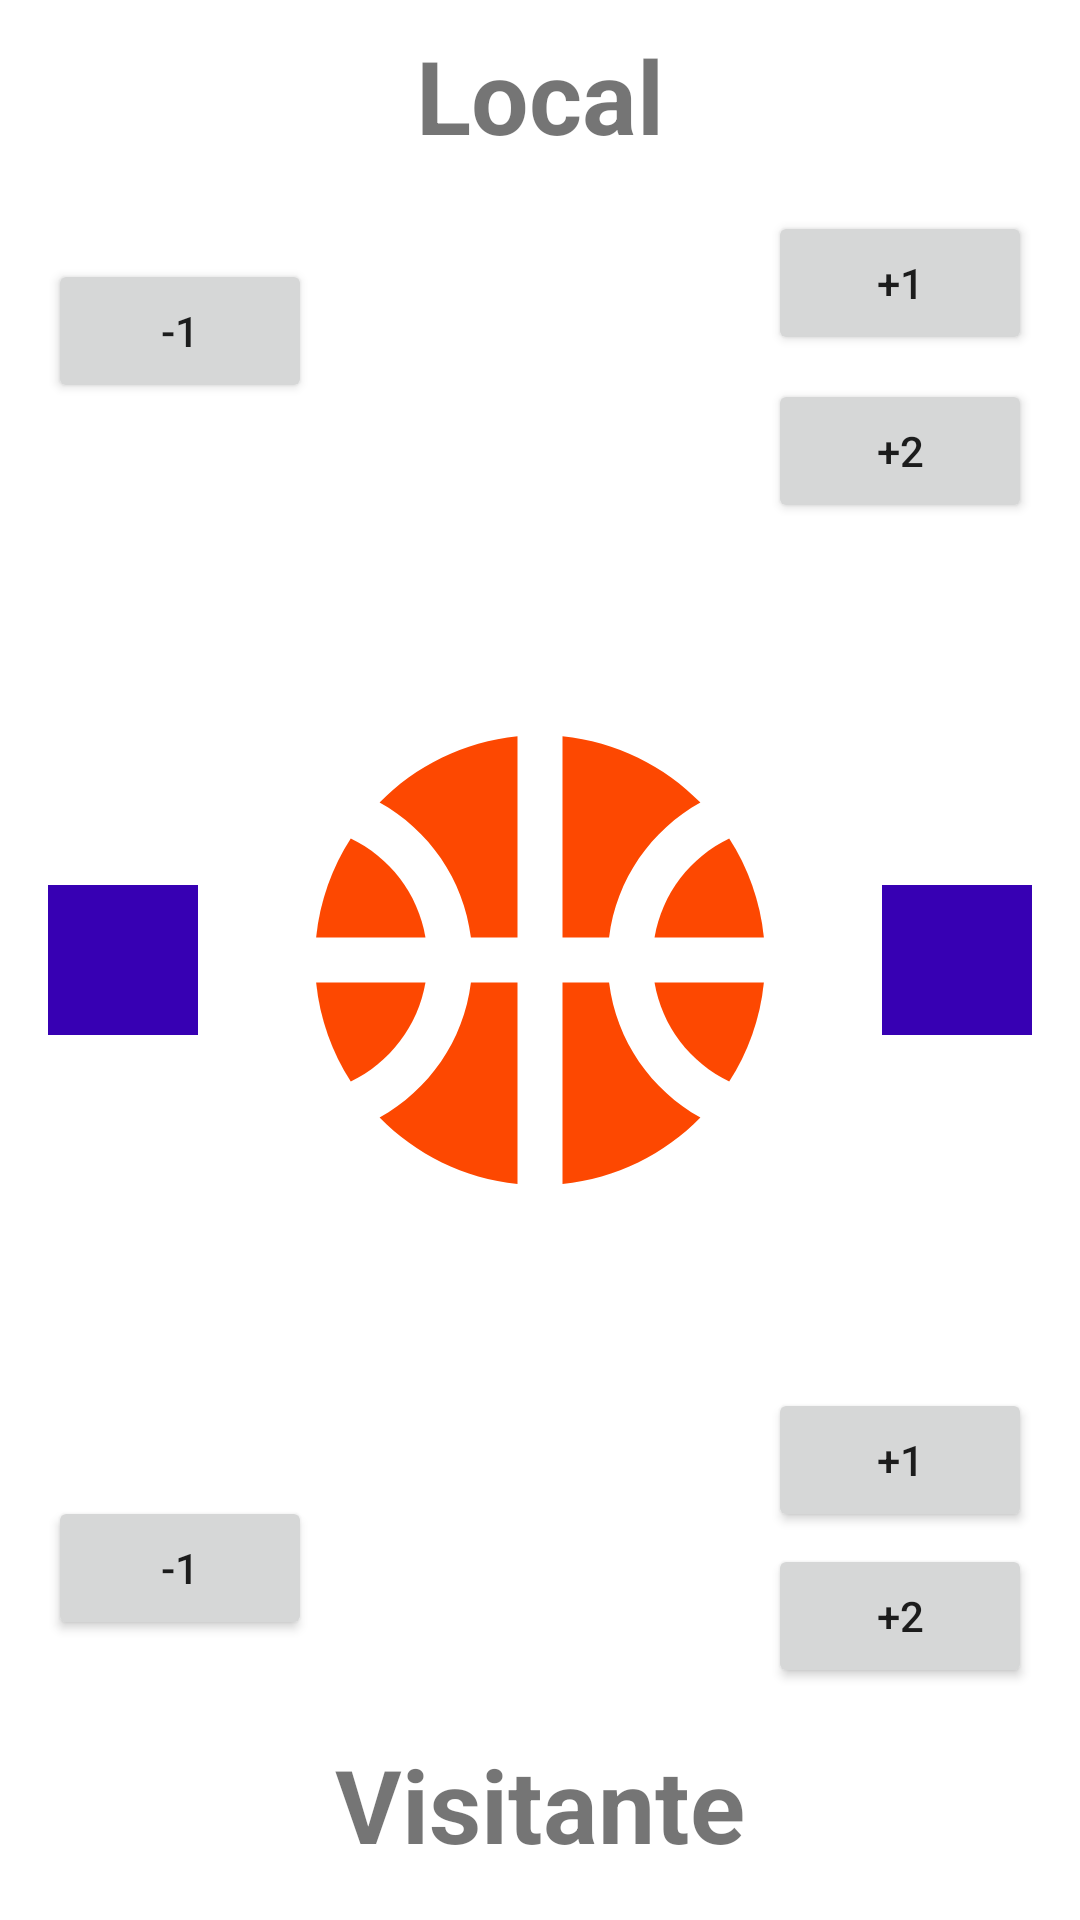

Write the Android layout XML for this screen, with the resource values it uses.
<!-- AndroidManifest.xml: application theme Theme.Basquetball -->
<!-- res/layout/activity_main.xml -->
<?xml version="1.0" encoding="utf-8"?>
<androidx.appcompat.widget.LinearLayoutCompat xmlns:android="http://schemas.android.com/apk/res/android"
    xmlns:app="http://schemas.android.com/apk/res-auto"
    xmlns:tools="http://schemas.android.com/tools"
    android:layout_width="match_parent"
    android:layout_height="match_parent"
    android:orientation="vertical"
    tools:context=".MainActivity">
<LinearLayout
    android:layout_width="match_parent"
    android:layout_height="match_parent"
    android:layout_weight="1">
    <androidx.constraintlayout.widget.ConstraintLayout
        android:layout_width="match_parent"
        android:layout_height="match_parent">
    <androidx.appcompat.widget.AppCompatTextView
        android:id="@+id/tLocal"
        android:layout_width="wrap_content"
        android:layout_height="wrap_content"
        android:text="@string/local"
        android:textSize="34sp"
        android:textStyle="bold"
        app:layout_constraintBottom_toBottomOf="parent"
        app:layout_constraintEnd_toEndOf="parent"
        app:layout_constraintLeft_toLeftOf="parent"
        app:layout_constraintRight_toRightOf="parent"
        app:layout_constraintStart_toStartOf="parent"
        app:layout_constraintTop_toTopOf="parent"
        app:layout_constraintVertical_bias="0.054" />

        <Button
            android:id="@+id/btnRestar"
            android:layout_width="wrap_content"
            android:layout_height="wrap_content"
            android:layout_marginStart="16dp"
            android:layout_marginTop="32dp"
            android:text="-1"
            app:layout_constraintStart_toStartOf="parent"
            app:layout_constraintTop_toBottomOf="@+id/tLocal" />



    <Button
        android:id="@+id/btnSumar"
        android:layout_width="wrap_content"
        android:layout_height="wrap_content"
        android:layout_marginTop="16dp"
        android:layout_marginEnd="16dp"
        android:text="+1"
        app:layout_constraintEnd_toEndOf="parent"
        app:layout_constraintTop_toBottomOf="@+id/tLocal" />

    <Button
        android:id="@+id/btnSumarDoble"
        android:layout_width="wrap_content"
        android:layout_height="wrap_content"
        android:layout_marginTop="8dp"
        android:text="+2"
        app:layout_constraintEnd_toEndOf="@+id/btnSumar"
        app:layout_constraintStart_toStartOf="@+id/btnSumar"
        app:layout_constraintTop_toBottomOf="@+id/btnSumar" />

    <TextView
        android:id="@+id/tvLocal"
        android:layout_width="wrap_content"
        android:layout_height="wrap_content"
        android:layout_marginTop="16dp"
        android:textSize="96sp"
        android:textStyle="bold"
        app:layout_constraintEnd_toStartOf="@+id/btnSumar"
        app:layout_constraintHorizontal_bias="0.494"
        app:layout_constraintStart_toEndOf="@+id/btnRestar"
        app:layout_constraintTop_toBottomOf="@+id/tLocal"
        tools:text="14" />
    </androidx.constraintlayout.widget.ConstraintLayout>
</LinearLayout>
    <LinearLayout
        android:layout_width="match_parent"
        android:layout_height="match_parent"
        android:layout_weight="1">

        <androidx.constraintlayout.widget.ConstraintLayout
            android:layout_width="match_parent"
            android:layout_height="match_parent">


            <androidx.appcompat.widget.AppCompatImageButton
                android:id="@+id/btnRestart"
                android:layout_width="50dp"
                android:layout_height="50dp"
                android:layout_marginStart="16dp"
                android:src="@drawable/ic_restore"
                android:background="@color/purple_700"
                app:layout_constraintBottom_toBottomOf="@+id/imageView"
                app:layout_constraintStart_toStartOf="parent"
                app:layout_constraintTop_toTopOf="@+id/imageView" />

            <androidx.appcompat.widget.AppCompatImageButton
                android:id="@+id/btnMarcador"
                android:layout_width="50dp"
                android:layout_height="50dp"
                android:layout_marginEnd="16dp"
                android:background="@color/purple_700"
                android:src="@drawable/ic_arrow"
                app:layout_constraintBottom_toBottomOf="@+id/imageView"
                app:layout_constraintEnd_toEndOf="parent"
                app:layout_constraintTop_toTopOf="@+id/imageView" />

            <ImageView
                android:id="@+id/imageView"
                android:layout_width="180dp"
                android:layout_height="180dp"
                android:foregroundGravity="center"
                app:layout_constraintBottom_toBottomOf="parent"
                app:layout_constraintEnd_toEndOf="parent"
                app:layout_constraintStart_toStartOf="parent"
                app:layout_constraintTop_toTopOf="parent"
                app:srcCompat="@drawable/ic_baseline_sports_basketball_24" />
        </androidx.constraintlayout.widget.ConstraintLayout>
    </LinearLayout>
    <LinearLayout
        android:layout_width="match_parent"
        android:layout_height="match_parent"
        android:layout_weight="1">

        <androidx.constraintlayout.widget.ConstraintLayout
            android:layout_width="match_parent"
            android:layout_height="match_parent">

            <TextView
                android:id="@+id/textView2"
                android:layout_width="wrap_content"
                android:layout_height="wrap_content"
                android:layout_marginBottom="16dp"
                android:text="@string/visitante"
                android:textSize="34sp"
                android:textStyle="bold"
                app:layout_constraintBottom_toBottomOf="parent"
                app:layout_constraintEnd_toEndOf="parent"
                app:layout_constraintStart_toStartOf="parent"
                app:layout_constraintTop_toTopOf="parent"
                app:layout_constraintVertical_bias="1.0" />


            <TextView
                android:id="@+id/tvVisitante"
                android:layout_width="wrap_content"
                android:layout_height="wrap_content"
                android:layout_marginBottom="16dp"
                android:textSize="96sp"

                android:textStyle="bold"
                app:layout_constraintBottom_toTopOf="@+id/textView2"
                app:layout_constraintEnd_toEndOf="parent"
                app:layout_constraintHorizontal_bias="0.498"
                app:layout_constraintStart_toStartOf="parent"
                tools:text="14" />

            <Button
                android:id="@+id/btnRestarVisitante"
                android:layout_width="wrap_content"
                android:layout_height="wrap_content"
                android:layout_marginStart="16dp"
                android:layout_marginBottom="32dp"
                android:text="-1"
                app:layout_constraintBottom_toTopOf="@+id/textView2"
                app:layout_constraintStart_toStartOf="parent" />

            <Button
                android:id="@+id/btnSumarVisitante"
                android:layout_width="wrap_content"
                android:layout_height="wrap_content"
                android:layout_marginBottom="4dp"
                android:text="+1"
                app:layout_constraintBottom_toTopOf="@+id/btnSumarDobleVisitante"
                app:layout_constraintEnd_toEndOf="@+id/btnSumarDobleVisitante"
                app:layout_constraintHorizontal_bias="0.0"
                app:layout_constraintStart_toStartOf="@+id/btnSumarDobleVisitante" />

            <Button
                android:id="@+id/btnSumarDobleVisitante"
                android:layout_width="wrap_content"
                android:layout_height="wrap_content"
                android:layout_marginEnd="16dp"
                android:layout_marginBottom="16dp"
                android:text="+2"
                app:layout_constraintBottom_toTopOf="@+id/textView2"
                app:layout_constraintEnd_toEndOf="parent" />
        </androidx.constraintlayout.widget.ConstraintLayout>
    </LinearLayout>
</androidx.appcompat.widget.LinearLayoutCompat>
<!-- resources referenced by this layout -->
<resources>
  <!-- drawable ic_baseline_sports_basketball_24 (drawable) -->
  <vector android:height="24dp" android:tint="#FD4801"
      android:viewportHeight="24" android:viewportWidth="24"
      android:width="24dp" xmlns:android="http://schemas.android.com/apk/res/android">
      <path android:fillColor="@android:color/white" android:pathData="M17.09,11h4.86c-0.16,-1.61 -0.71,-3.11 -1.54,-4.4C18.68,7.43 17.42,9.05 17.09,11z"/>
      <path android:fillColor="@android:color/white" android:pathData="M6.91,11C6.58,9.05 5.32,7.43 3.59,6.6C2.76,7.89 2.21,9.39 2.05,11H6.91z"/>
      <path android:fillColor="@android:color/white" android:pathData="M15.07,11c0.32,-2.59 1.88,-4.79 4.06,-6c-1.6,-1.63 -3.74,-2.71 -6.13,-2.95V11H15.07z"/>
      <path android:fillColor="@android:color/white" android:pathData="M8.93,11H11V2.05C8.61,2.29 6.46,3.37 4.87,5C7.05,6.21 8.61,8.41 8.93,11z"/>
      <path android:fillColor="@android:color/white" android:pathData="M15.07,13H13v8.95c2.39,-0.24 4.54,-1.32 6.13,-2.95C16.95,17.79 15.39,15.59 15.07,13z"/>
      <path android:fillColor="@android:color/white" android:pathData="M3.59,17.4c1.72,-0.83 2.99,-2.46 3.32,-4.4H2.05C2.21,14.61 2.76,16.11 3.59,17.4z"/>
      <path android:fillColor="@android:color/white" android:pathData="M17.09,13c0.33,1.95 1.59,3.57 3.32,4.4c0.83,-1.29 1.38,-2.79 1.54,-4.4H17.09z"/>
      <path android:fillColor="@android:color/white" android:pathData="M8.93,13c-0.32,2.59 -1.88,4.79 -4.06,6c1.6,1.63 3.74,2.71 6.13,2.95V13H8.93z"/>
  </vector>
  <string name="local">Local</string>
  <string name="visitante">Visitante</string>
  <style name="Theme.Basquetball" parent="Theme.MaterialComponents.DayNight.DarkActionBar">
          
          <item name="colorPrimary">@color/purple_500</item>
          <item name="colorPrimaryVariant">@color/purple_700</item>
          <item name="colorOnPrimary">@color/white</item>
          
          <item name="colorSecondary">@color/teal_200</item>
          <item name="colorSecondaryVariant">@color/teal_700</item>
          <item name="colorOnSecondary">@color/black</item>
          
          <item name="android:statusBarColor" tools:targetApi="l">?attr/colorPrimaryVariant</item>
          
      </style>
  <!-- not gathered from this repository: default colours our renderer supplied (Android Studio template values) -->
  <color name="purple_500">#FF6200EE</color>
  <color name="purple_700">#FF3700B3</color>
  <color name="teal_200">#FF03DAC5</color>
  <color name="teal_700">#FF018786</color>
  <color name="black">#FF000000</color>
  <color name="white">#FFFFFFFF</color>
</resources>
